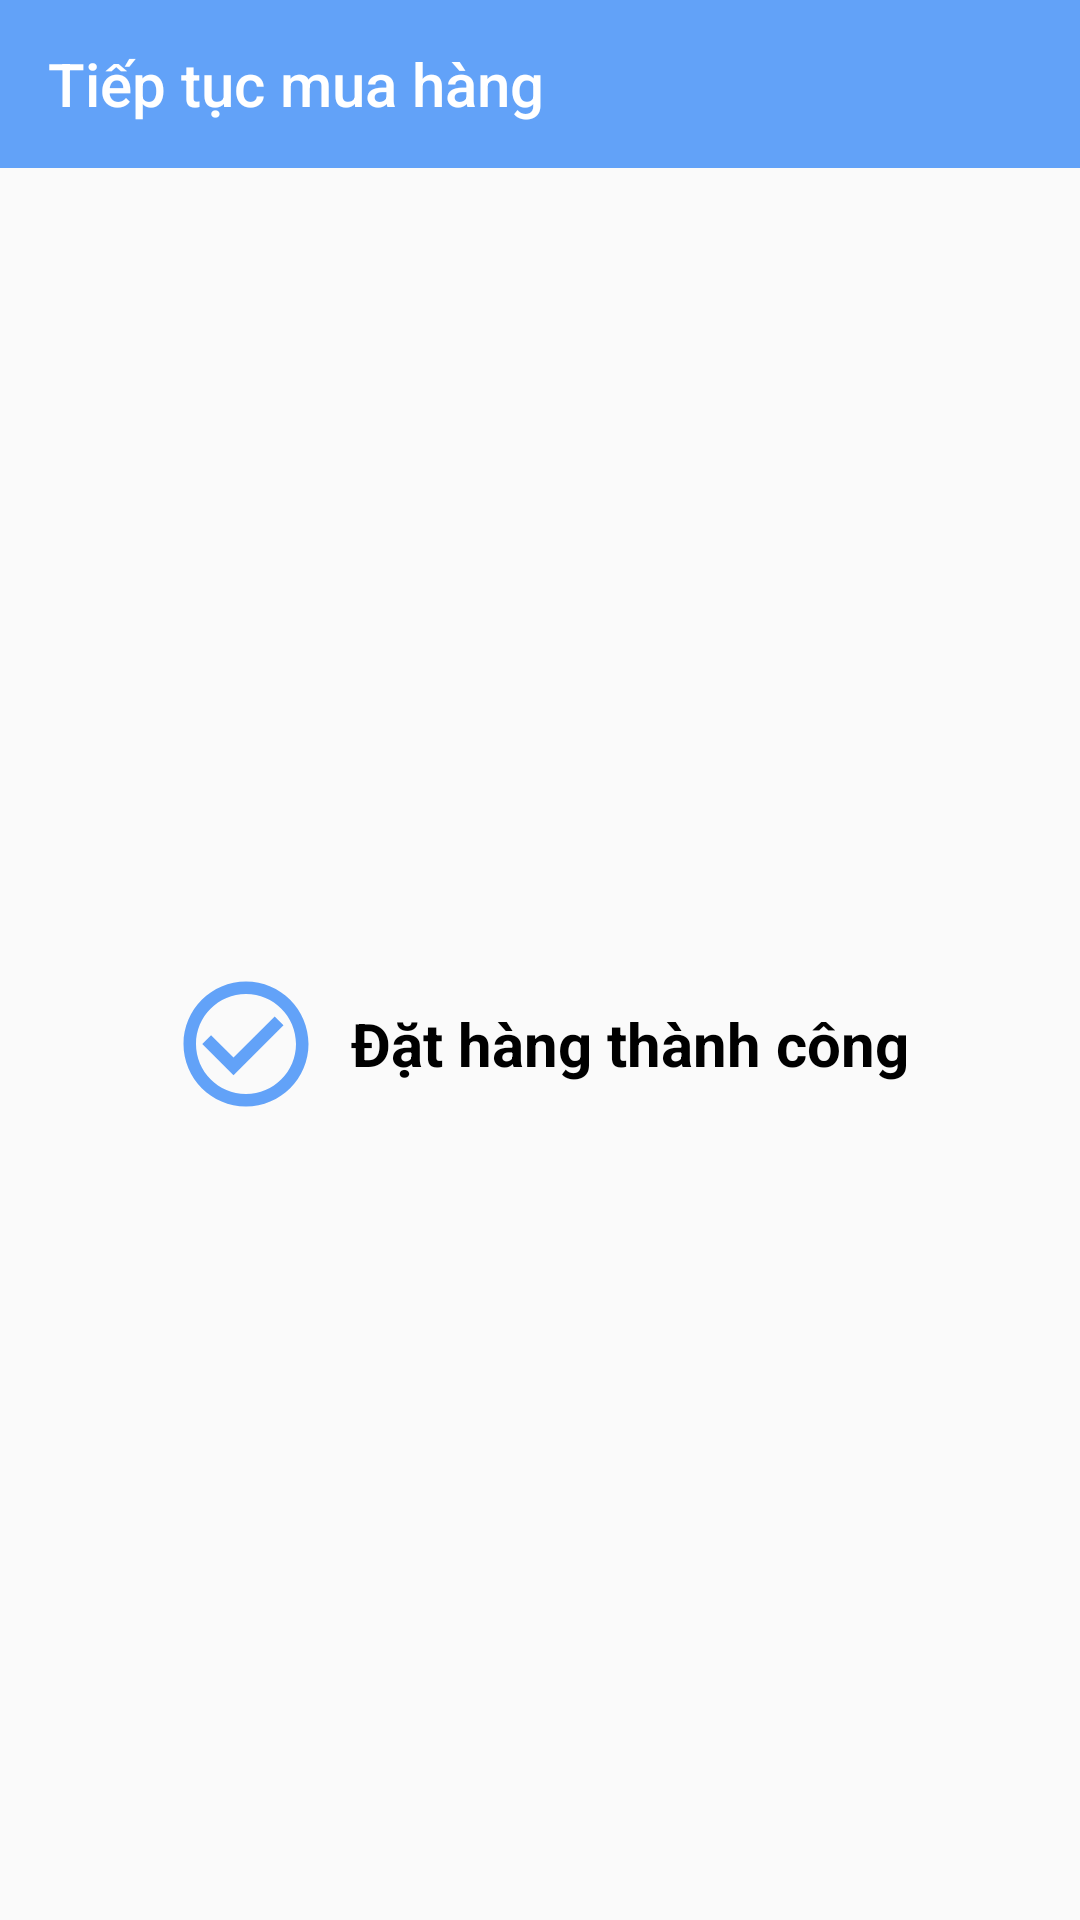

This screen was rendered from an Android layout file. Write that file and the resources it references.
<!-- AndroidManifest.xml: application theme Theme.ElectronicsShopApp -->
<!-- res/layout/activity_order_success.xml -->
<?xml version="1.0" encoding="utf-8"?>
<LinearLayout xmlns:android="http://schemas.android.com/apk/res/android"
    xmlns:app="http://schemas.android.com/apk/res-auto"
    xmlns:tools="http://schemas.android.com/tools"
    android:layout_width="match_parent"
    android:layout_height="match_parent"
    android:gravity="center"
    android:orientation="vertical"
    tools:context=".activity.OrderSuccessActivity">

    <androidx.appcompat.widget.Toolbar
        android:id="@+id/tbOrderSuccess"
        android:layout_width="match_parent"
        android:layout_height="?attr/actionBarSize"
        android:background="@color/toolbar"
        app:navigationIcon="@drawable/ic_arrow_back"
        app:title="Tiếp tục mua hàng"
        app:titleTextColor="@color/white" />

    <LinearLayout
        android:layout_width="match_parent"
        android:layout_height="match_parent"
        android:gravity="center"
        android:orientation="horizontal">

        <ImageView
            android:layout_width="50dp"
            android:layout_height="50dp"
            android:src="@drawable/ic_check_circle_outline" />

        <TextView
            android:layout_width="wrap_content"
            android:layout_height="wrap_content"
            android:layout_marginStart="10dp"
            android:text="Đặt hàng thành công"
            android:textColor="@color/black"
            android:textSize="20dp"
            android:textStyle="bold" />

    </LinearLayout>

</LinearLayout>
<!-- resources referenced by this layout -->
<resources>
  <color name="black">#FF000000</color>
  <color name="toolbar">#62A2F8</color>
  <color name="white">#FFFFFFFF</color>
  <!-- drawable ic_check_circle_outline (drawable) -->
  <vector xmlns:android="http://schemas.android.com/apk/res/android"
      android:width="24dp"
      android:height="24dp"
      android:viewportWidth="24"
      android:viewportHeight="24"
      android:tint="@color/toolbar">
    <path
        android:fillColor="@android:color/white"
        android:pathData="M16.59,7.58L10,14.17l-3.59,-3.58L5,12l5,5 8,-8zM12,2C6.48,2 2,6.48 2,12s4.48,10 10,10 10,-4.48 10,-10S17.52,2 12,2zM12,20c-4.42,0 -8,-3.58 -8,-8s3.58,-8 8,-8 8,3.58 8,8 -3.58,8 -8,8z"/>
  </vector>
  <style name="Theme.ElectronicsShopApp" parent="Theme.AppCompat.Light.NoActionBar">
          
          <item name="colorPrimary">@color/purple_500</item>
          <item name="colorPrimaryVariant">@color/purple_700</item>
          <item name="colorOnPrimary">@color/white</item>
          
          <item name="colorSecondary">@color/teal_200</item>
          <item name="colorSecondaryVariant">@color/teal_700</item>
          <item name="colorOnSecondary">@color/black</item>
          
          <item name="android:statusBarColor" tools:targetApi="l">?attr/colorPrimaryVariant</item>
          
      </style>
  <color name="purple_500">#FF6200EE</color>
  <color name="purple_700">#FF3700B3</color>
  <color name="teal_200">#FF03DAC5</color>
  <color name="teal_700">#FF018786</color>
</resources>
